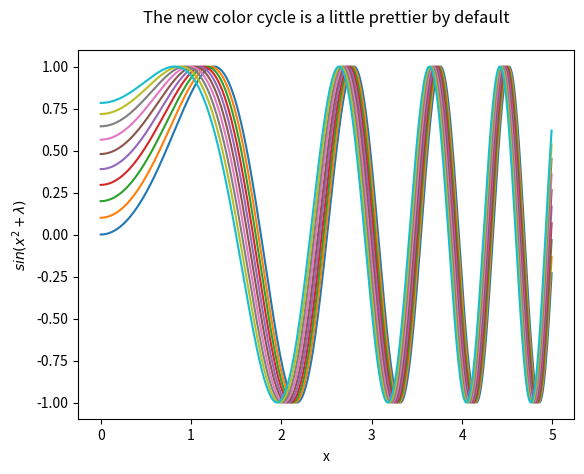

Recreate this plot in Python.
import numpy as np
import matplotlib
import matplotlib.pyplot as plt

x=np.arange(0,5,.01)
fig, ax = plt.subplots()
for i in range(10):
    y = [np.sin(datum**2+i/10.0) for datum in x]
    ax.plot(x, y)
ax.yaxis.set_ticks_position('left')
ax.xaxis.set_ticks_position('bottom')
ax.set_title("The new color cycle is a little prettier by default", y=1.05)
ax.set_ylabel(r"$sin(x^{2}+\lambda{})$", labelpad=5)
ax.set_xlabel(r"x", labelpad=5)
plt.savefig('test2.svg')
plt.show()
